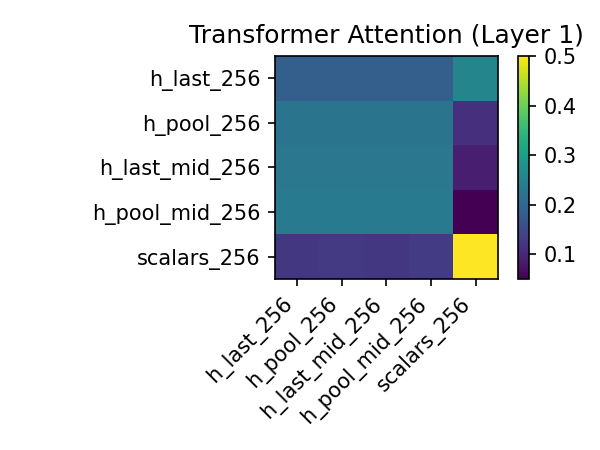

Source data for this figure (header and first rows):
, h_last_256, h_pool_256, h_last_mid_256, h_pool_mid_256, scalars_256
h_last_256, 0.1864, 0.1865, 0.1865, 0.1866, 0.254
h_pool_256, 0.2224, 0.2224, 0.2223, 0.2225, 0.1104
h_last_mid_256, 0.2278, 0.2279, 0.2278, 0.228, 0.08851
h_pool_mid_256, 0.2378, 0.2376, 0.2371, 0.2374, 0.05007
scalars_256, 0.1233, 0.1261, 0.1224, 0.1281, 0.5
